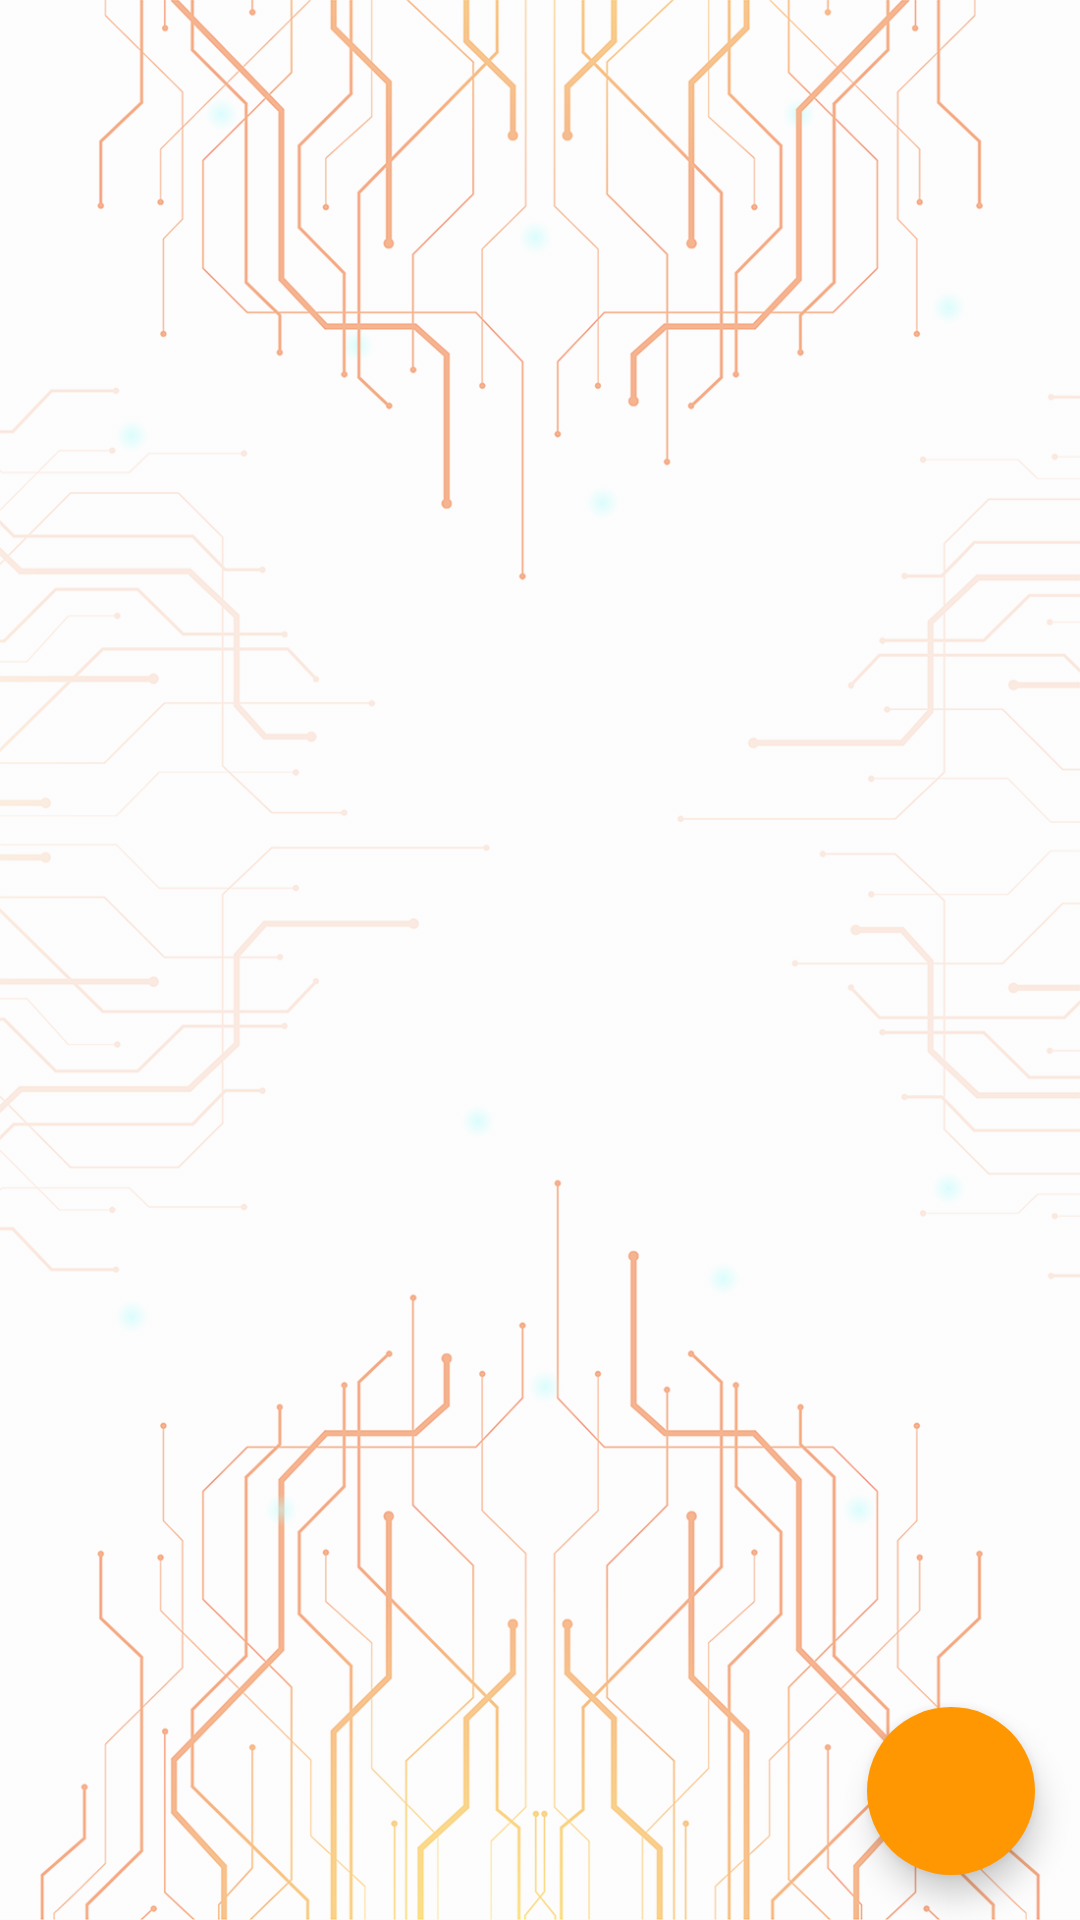

Reconstruct the res/layout file that produces this screen, plus the resources it refers to.
<!-- AndroidManifest.xml: application theme AppTheme -->
<!-- res/layout/activity_kelola_user.xml -->
<?xml version="1.0" encoding="utf-8"?>
<androidx.constraintlayout.widget.ConstraintLayout xmlns:android="http://schemas.android.com/apk/res/android"
    xmlns:app="http://schemas.android.com/apk/res-auto"
    xmlns:tools="http://schemas.android.com/tools"
    android:layout_width="match_parent"
    android:layout_height="match_parent"
    android:background="@drawable/bg_pengaduan"
    tools:context=".Activity.KelolaUserActivity">

    <androidx.recyclerview.widget.RecyclerView
        android:id="@+id/rvKelolaUser"
        android:layout_width="match_parent"
        android:layout_height="match_parent"
        />

    <com.google.android.material.floatingactionbutton.FloatingActionButton
        android:id="@+id/fabAddUser"
        android:layout_width="wrap_content"
        android:layout_height="wrap_content"
        android:layout_gravity="end|bottom"
        android:layout_margin="15dp"
        android:layout_marginEnd="16dp"
        android:layout_marginBottom="16dp"
        android:backgroundTint="#ff9702"
        android:elevation="6dp"
        android:src="@drawable/ic_add_black_24dp"
        app:borderWidth="0dp"
        app:fabSize="normal"
        app:layout_constraintBottom_toBottomOf="parent"
        app:layout_constraintEnd_toEndOf="parent" />


</androidx.constraintlayout.widget.ConstraintLayout>
<!-- resources referenced by this layout -->
<resources>
  <!-- drawable bg_pengaduan: png bitmap (drawable-v24, 295477 bytes) -->
  <style name="AppTheme" parent="Theme.AppCompat.Light.DarkActionBar">
          
          <item name="colorPrimary">@color/colorPrimary</item>
          <item name="colorPrimaryDark">@color/colorPrimaryDark</item>
          <item name="colorAccent">@color/colorAccent</item>
          <item name="fontFamily">@font/montserrat_regular</item>
      </style>
  <!-- not gathered from this repository: default colours our renderer supplied (Android Studio template values) -->
  <color name="colorPrimary">#FF6200EE</color>
  <color name="colorPrimaryDark">#FF3700B3</color>
  <color name="colorAccent">#FF03DAC5</color>
</resources>
